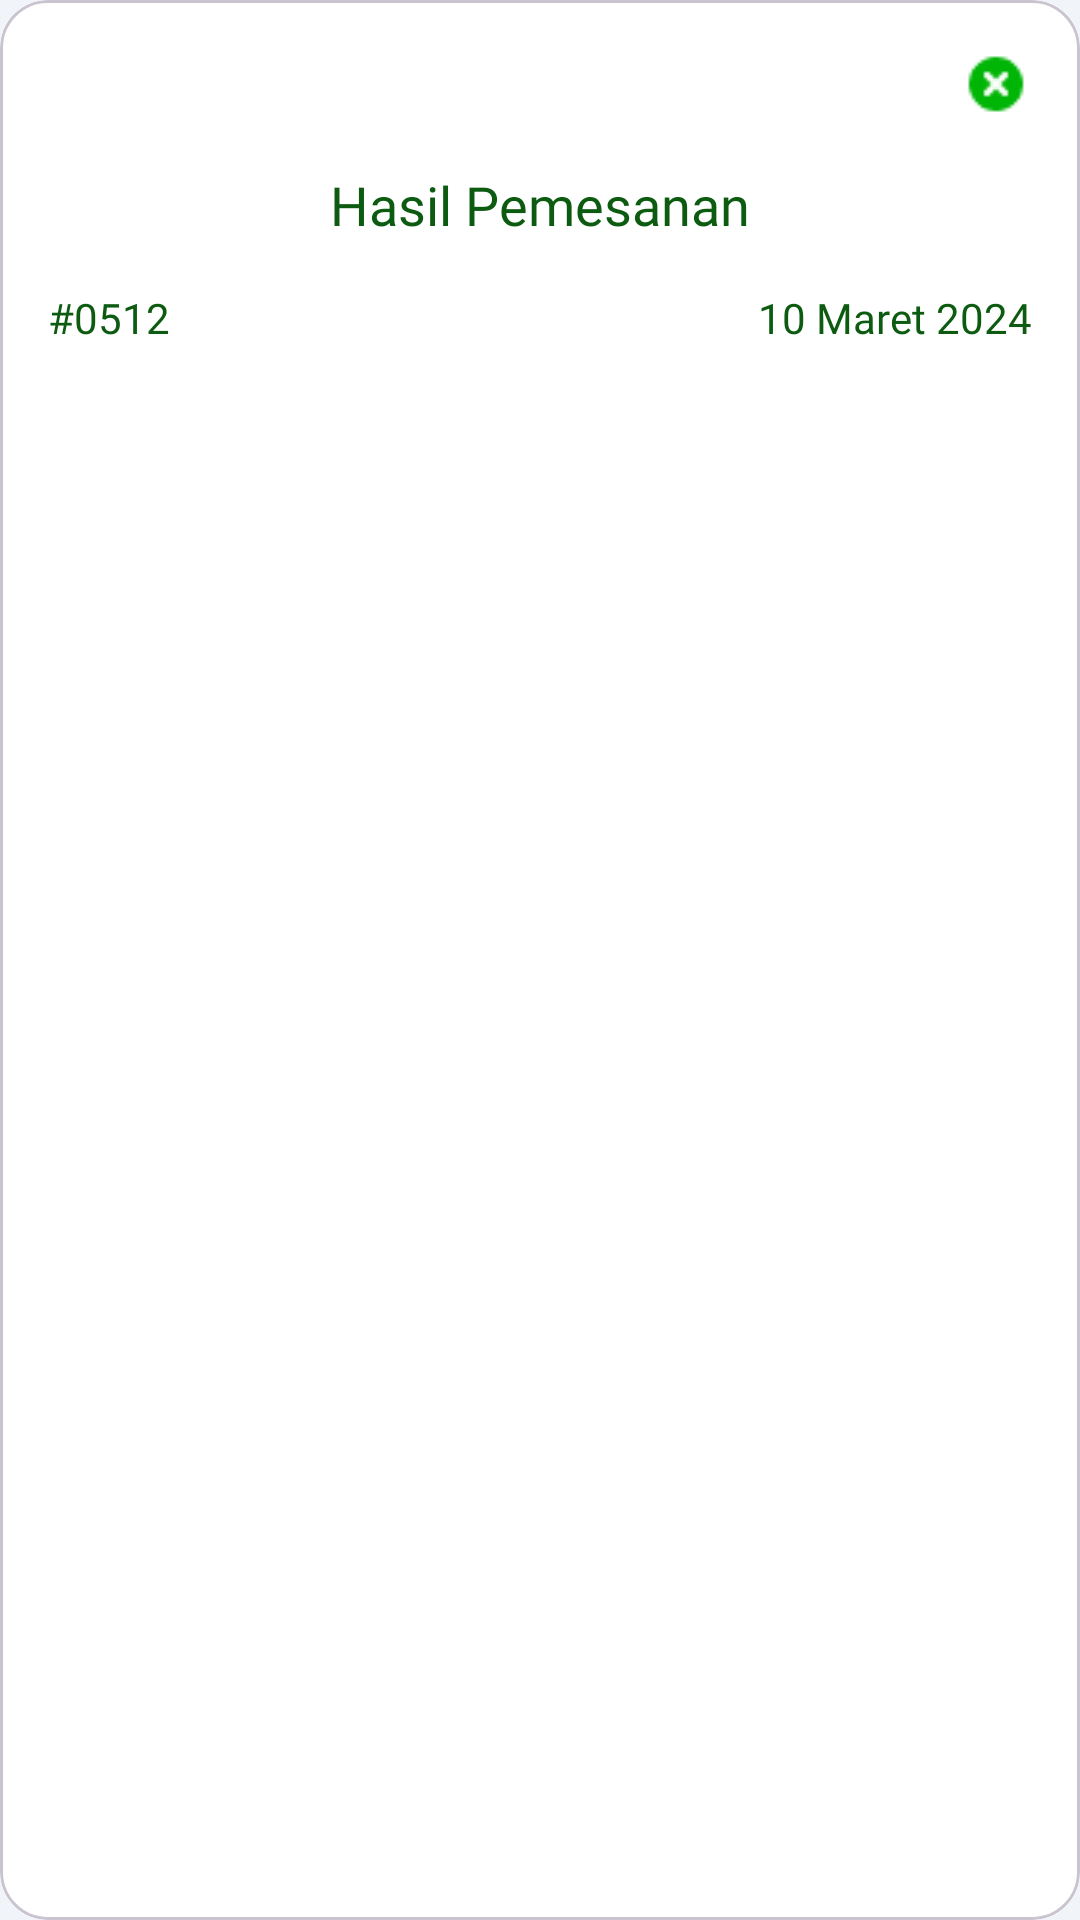

The Android layout XML behind this screen, and the referenced resources:
<!-- AndroidManifest.xml: application theme Theme.FinalprojectDiskusiNow -->
<!-- res/layout/dialog_result_booking.xml -->
<?xml version="1.0" encoding="utf-8"?>
<com.google.android.material.card.MaterialCardView xmlns:android="http://schemas.android.com/apk/res/android"
    xmlns:app="http://schemas.android.com/apk/res-auto"
    android:layout_width="match_parent"
    android:layout_height="wrap_content"
    app:cardBackgroundColor="?attr/cardBackgroundColor"
    app:cardCornerRadius="16dp">
        <LinearLayout
            android:layout_width="match_parent"
            android:orientation="vertical"
            android:paddingHorizontal="16dp"
            android:paddingTop="16dp"
            android:paddingBottom="32dp"
            android:layout_height="match_parent">
            <ImageView
                android:id="@+id/btn_close_result"
                android:layout_width="wrap_content"
                android:layout_height="wrap_content"
                android:src="@drawable/ic_close"
                android:layout_marginBottom="16dp"
                android:layout_gravity="end"/>
            <TextView
                android:layout_width="wrap_content"
                android:layout_height="wrap_content"
                android:textColor="@color/green_900"
                android:fontFamily="@font/inter_bold"
                android:text="@string/result_page"
                android:textSize="18sp"
                android:layout_marginBottom="16dp"
                android:layout_gravity="center"/>
            <LinearLayout
                android:layout_marginBottom="16dp"
                android:layout_width="match_parent"
                android:layout_height="match_parent">
                <TextView
                    android:layout_weight="1"
                    android:id="@+id/tv_result_id"
                    android:layout_width="wrap_content"
                    android:layout_height="wrap_content"
                    android:textSize="14sp"
                    android:fontFamily="@font/inter_medium"
                    android:text="@string/id_history"
                    android:textColor="@color/green_900"/>
                <TextView
                    android:id="@+id/tv_result_date"
                    android:layout_width="wrap_content"
                    android:layout_height="wrap_content"
                    android:textSize="14sp"
                    android:fontFamily="@font/inter_medium"
                    android:text="@string/date_history"
                    android:textColor="@color/green_900"/>
            </LinearLayout>

            <TextView
                android:id="@+id/tv_result_name"
                android:layout_width="wrap_content"
                android:layout_height="wrap_content"
                android:textSize="14sp"
                android:fontFamily="@font/inter_bold"
                android:text="@string/name_history"
                android:textColor="@color/green_900"
                android:layout_marginBottom="8dp"/>

            <TextView
                android:id="@+id/tv_result_no_phone"
                android:layout_width="wrap_content"
                android:layout_height="wrap_content"
                android:layout_marginBottom="16dp"
                android:text="@string/phone_number_history"/>

            <LinearLayout
                android:layout_width="match_parent"
                android:layout_marginBottom="8dp"
                android:layout_height="match_parent">
                <TextView
                    android:id="@+id/tv_result_start_time"
                    android:layout_width="wrap_content"
                    android:layout_height="wrap_content"
                    android:text="@string/start_time_history"/>

                <TextView
                    android:layout_width="wrap_content"
                    android:layout_height="wrap_content"
                    android:layout_marginHorizontal="4dp"
                    android:text="@string/sd"/>

                <TextView
                    android:id="@+id/tv_result_end_time"
                    android:layout_width="wrap_content"
                    android:layout_height="wrap_content"
                    android:text="@string/end_time_history"/>
            </LinearLayout>
            <TextView
                android:id="@+id/tv_result_room"
                android:layout_width="match_parent"
                android:layout_height="match_parent"
                android:text="@string/room_history"
                android:layout_marginBottom="8dp"
                android:fontFamily="@font/inter"/>

            <LinearLayout
                android:layout_marginBottom="8dp"
                android:layout_width="match_parent"
                android:layout_height="wrap_content">
                <TextView
                    android:id="@+id/tv_result_participant"
                    android:layout_width="wrap_content"
                    android:layout_height="wrap_content"
                    android:text="4"/>
                <TextView
                    android:layout_marginStart="4dp"
                    android:layout_width="wrap_content"
                    android:layout_height="wrap_content"
                    android:fontFamily="@font/inter"
                    android:text="orang"/>
            </LinearLayout>

            <TextView
                android:id="@+id/tv_result_description"
                android:layout_width="wrap_content"
                android:layout_height="wrap_content"
                android:fontFamily="@font/inter"
                android:text="@string/description_history"
                android:layout_marginBottom="16dp"/>
            <LinearLayout
                android:layout_width="match_parent"
                android:layout_height="wrap_content"
                android:layout_marginBottom="16dp"
                android:orientation="horizontal">
                <TextView
                    android:layout_width="wrap_content"
                    android:layout_height="wrap_content"
                    android:text="@string/span"
                    android:textColor="@color/red"
                    android:layout_marginEnd="4dp"
                    android:fontFamily="@font/inter_bold"
                    android:justificationMode="inter_word" />
                <TextView
                    android:layout_width="match_parent"
                    android:layout_height="wrap_content"
                    android:text="@string/form_notes"
                    android:justificationMode="inter_word"
                    android:fontFamily="@font/inter_bold" />
            </LinearLayout>
        </LinearLayout>
</com.google.android.material.card.MaterialCardView>
<!-- resources referenced by this layout -->
<resources>
  <color name="green_900">#0C5B11</color>
  <color name="red">#FF2C20</color>
  <!-- drawable ic_close: png bitmap (drawable, 478 bytes) -->
  <string name="date_history">10 Maret 2024</string>
  <string name="description_history">Presentasi internal untuk menyampaikan hasil riset pasar.</string>
  <string name="end_time_history">16:00</string>
  <string name="form_notes">Catatan Penting: Jika Anda tidak tiba di resepsionis dalam waktu 10 menit setelah waktu mulai yang Anda tentukan, reservasi Anda akan otomatis dibatalkan.</string>
  <string name="id_history">#0512</string>
  <string name="name_history">Ryan Gosling</string>
  <string name="phone_number_history">083812721450</string>
  <string name="result_page">Hasil Pemesanan</string>
  <string name="room_history">Ruang Diskusi 2B</string>
  <string name="sd">s/d</string>
  <string name="span">*</string>
  <string name="start_time_history">15:00</string>
  <style name="Theme.FinalprojectDiskusiNow" parent="Base.Theme.FinalprojectDiskusiNow" />
  <style name="Base.Theme.FinalprojectDiskusiNow" parent="Theme.Material3.DayNight.NoActionBar">
          
           <item name="colorPrimary">@color/green_900</item>
          <item name="android:windowBackground">@color/gray_background</item>
          <item name="cardBackgroundColor">@color/white</item>
          <item name="textFillColor">@color/black</item>
          <item name="colorAccent">@color/green_600</item>
      </style>
  <color name="gray_background">#F1F5F9</color>
  <color name="white">#FFFFFFFF</color>
  <color name="black">#FF000000</color>
  <color name="green_600">#00B505</color>
</resources>
